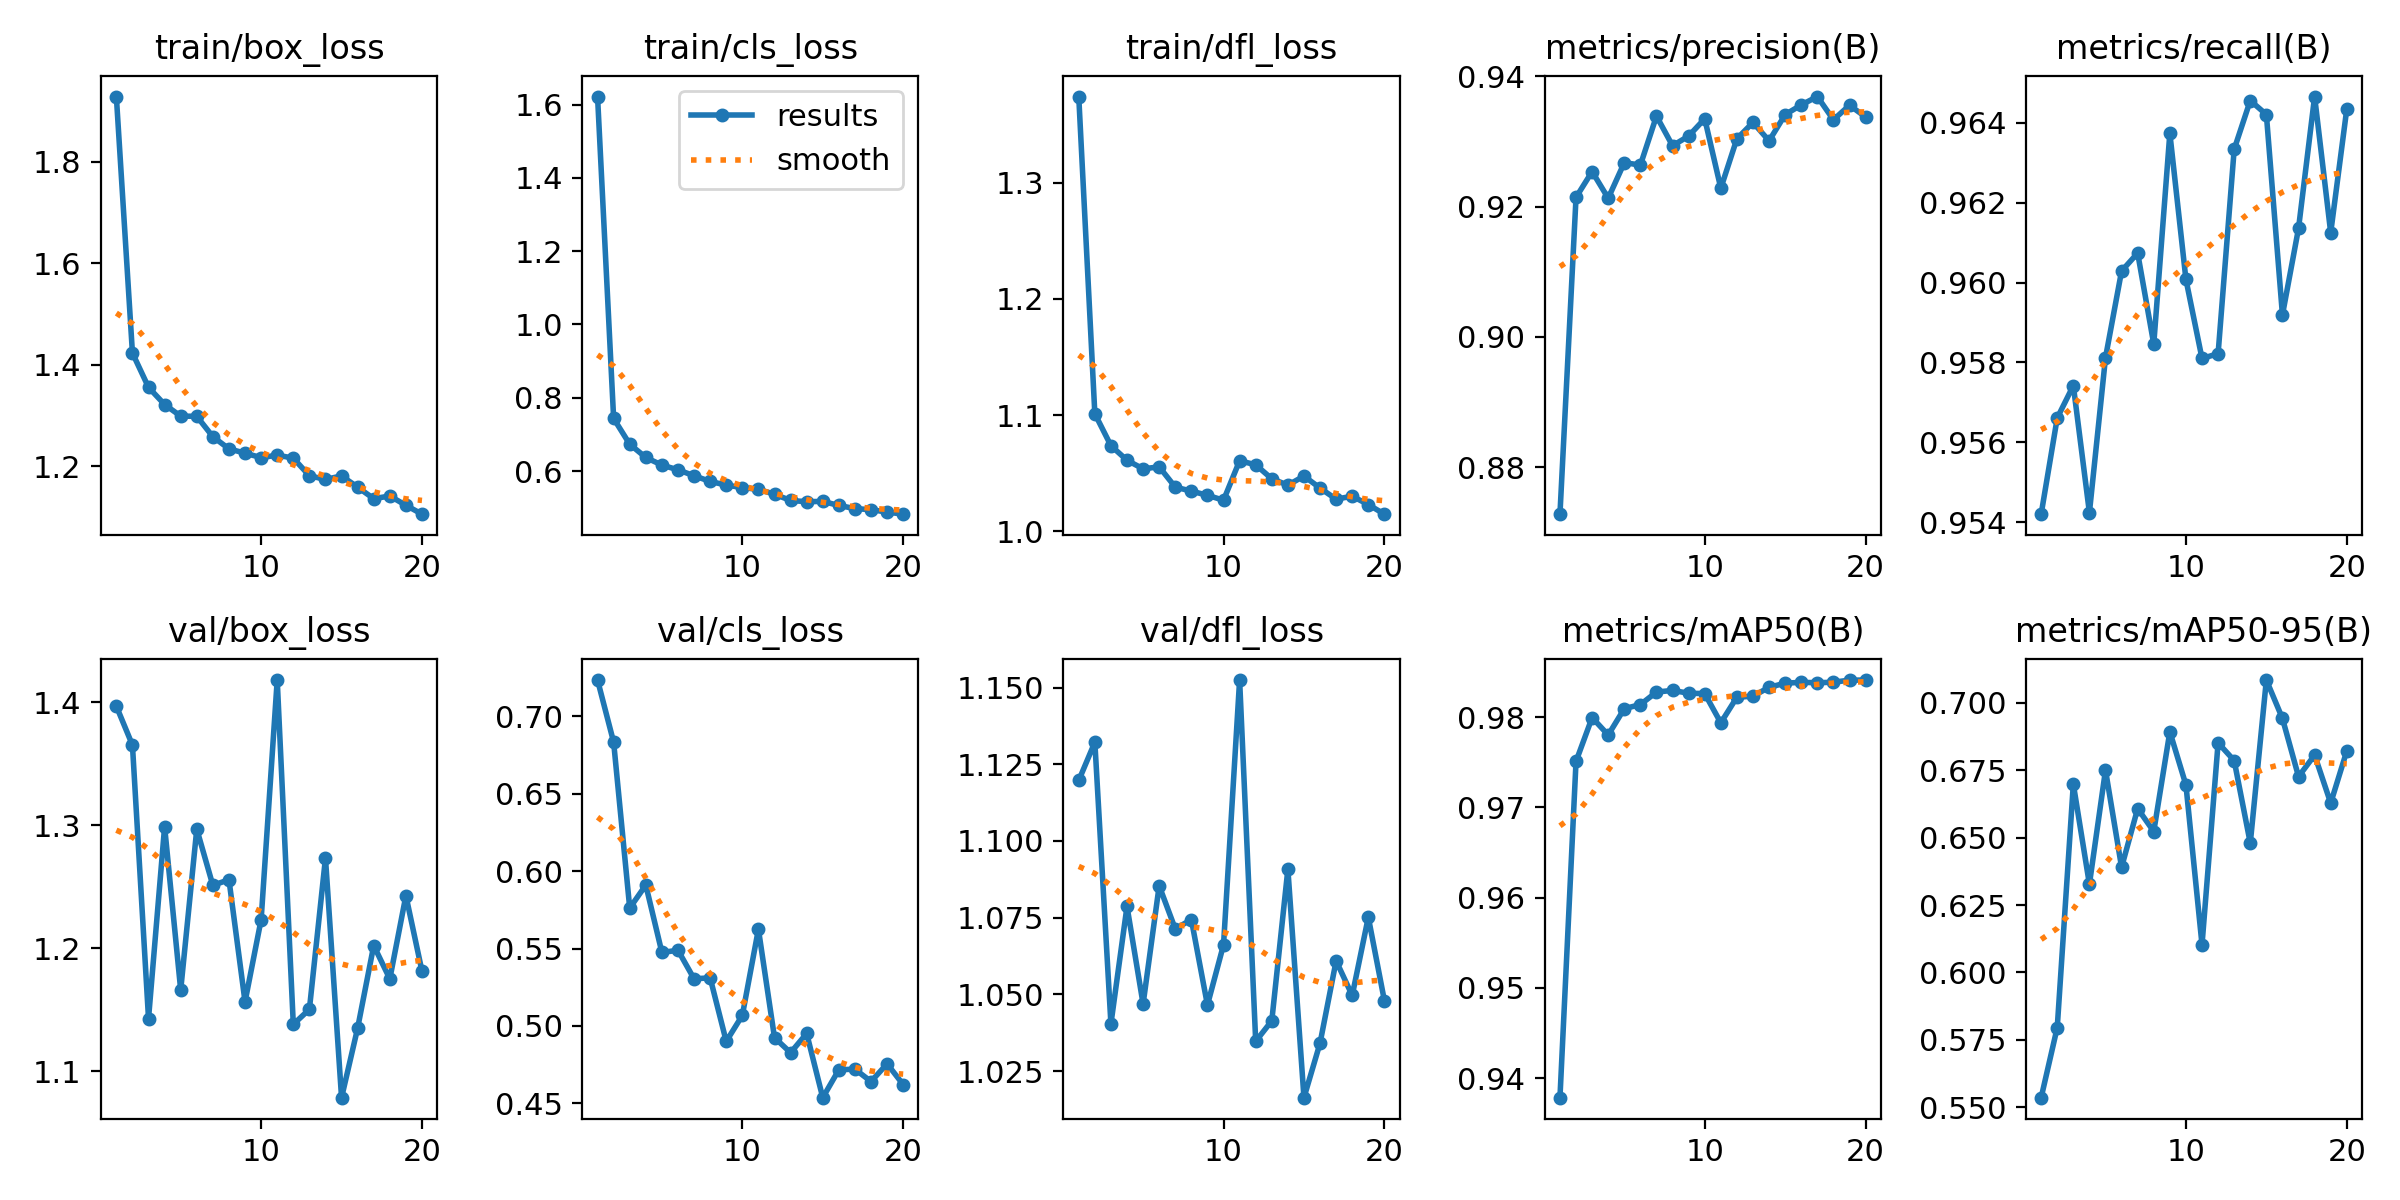

Values plotted in this chart, from the file beside it:
epoch, time, train/box_loss, train/cls_loss, train/dfl_loss, metrics/precision(B), metrics/recall(B), metrics/mAP50(B), metrics/mAP50-95(B), val/box_loss, val/cls_loss, val/dfl_loss, lr/pg0, lr/pg1, lr/pg2
1, 55.71, 1.929, 1.622, 1.374, 0.8728, 0.9542, 0.9378, 0.5536, 1.397, 0.7236, 1.12, 0.0006646, 0.0006646, 0.0006646
2, 106.4, 1.424, 0.7435, 1.101, 0.9214, 0.9566, 0.9751, 0.5796, 1.365, 0.6834, 1.132, 0.001265, 0.001265, 0.001265
3, 156.8, 1.356, 0.6732, 1.074, 0.9254, 0.9574, 0.9799, 0.6699, 1.143, 0.5761, 1.04, 0.0018, 0.0018, 0.0018
4, 208.2, 1.322, 0.6369, 1.061, 0.9213, 0.9542, 0.978, 0.6327, 1.299, 0.591, 1.079, 0.001703, 0.001703, 0.001703
5, 264.6, 1.299, 0.6162, 1.054, 0.9268, 0.9581, 0.9809, 0.6751, 1.166, 0.5474, 1.047, 0.001604, 0.001604, 0.001604
6, 321.4, 1.299, 0.6033, 1.056, 0.9264, 0.9603, 0.9814, 0.639, 1.297, 0.5489, 1.085, 0.001505, 0.001505, 0.001505
7, 375.5, 1.259, 0.5871, 1.038, 0.9339, 0.9607, 0.9828, 0.6608, 1.251, 0.5304, 1.071, 0.001406, 0.001406, 0.001406
8, 431.3, 1.235, 0.5716, 1.035, 0.9294, 0.9585, 0.983, 0.6523, 1.256, 0.5311, 1.074, 0.001307, 0.001307, 0.001307
9, 486.1, 1.226, 0.5616, 1.031, 0.9308, 0.9637, 0.9827, 0.6893, 1.157, 0.49, 1.047, 0.001208, 0.001208, 0.001208
10, 541.5, 1.217, 0.5548, 1.027, 0.9335, 0.9601, 0.9826, 0.6695, 1.223, 0.5068, 1.066, 0.001109, 0.001109, 0.001109
11, 582, 1.222, 0.5499, 1.061, 0.9228, 0.9581, 0.9794, 0.6103, 1.418, 0.5625, 1.152, 0.00101, 0.00101, 0.00101
12, 621.2, 1.216, 0.5367, 1.057, 0.9304, 0.9582, 0.9822, 0.6852, 1.138, 0.4924, 1.035, 0.000911, 0.000911, 0.000911
13, 660.3, 1.182, 0.5196, 1.045, 0.9329, 0.9633, 0.9823, 0.6786, 1.15, 0.4827, 1.041, 0.000812, 0.000812, 0.000812
14, 699.2, 1.174, 0.5162, 1.04, 0.9301, 0.9646, 0.9833, 0.648, 1.273, 0.4951, 1.091, 0.000713, 0.000713, 0.000713
15, 738.7, 1.181, 0.5171, 1.048, 0.9341, 0.9642, 0.9838, 0.7085, 1.079, 0.4536, 1.016, 0.000614, 0.000614, 0.000614
16, 778.2, 1.159, 0.5059, 1.037, 0.9356, 0.9592, 0.9839, 0.6942, 1.135, 0.4716, 1.034, 0.000515, 0.000515, 0.000515
17, 817.9, 1.137, 0.4975, 1.028, 0.9369, 0.9614, 0.9838, 0.6726, 1.202, 0.472, 1.061, 0.000416, 0.000416, 0.000416
18, 855.7, 1.142, 0.4945, 1.03, 0.9333, 0.9647, 0.9839, 0.6806, 1.175, 0.464, 1.05, 0.000317, 0.000317, 0.000317
19, 894, 1.124, 0.4879, 1.023, 0.9356, 0.9613, 0.9841, 0.6628, 1.243, 0.4755, 1.075, 0.000218, 0.000218, 0.000218
20, 932.4, 1.106, 0.4822, 1.015, 0.9338, 0.9644, 0.9841, 0.6822, 1.181, 0.462, 1.048, 0.000119, 0.000119, 0.000119
